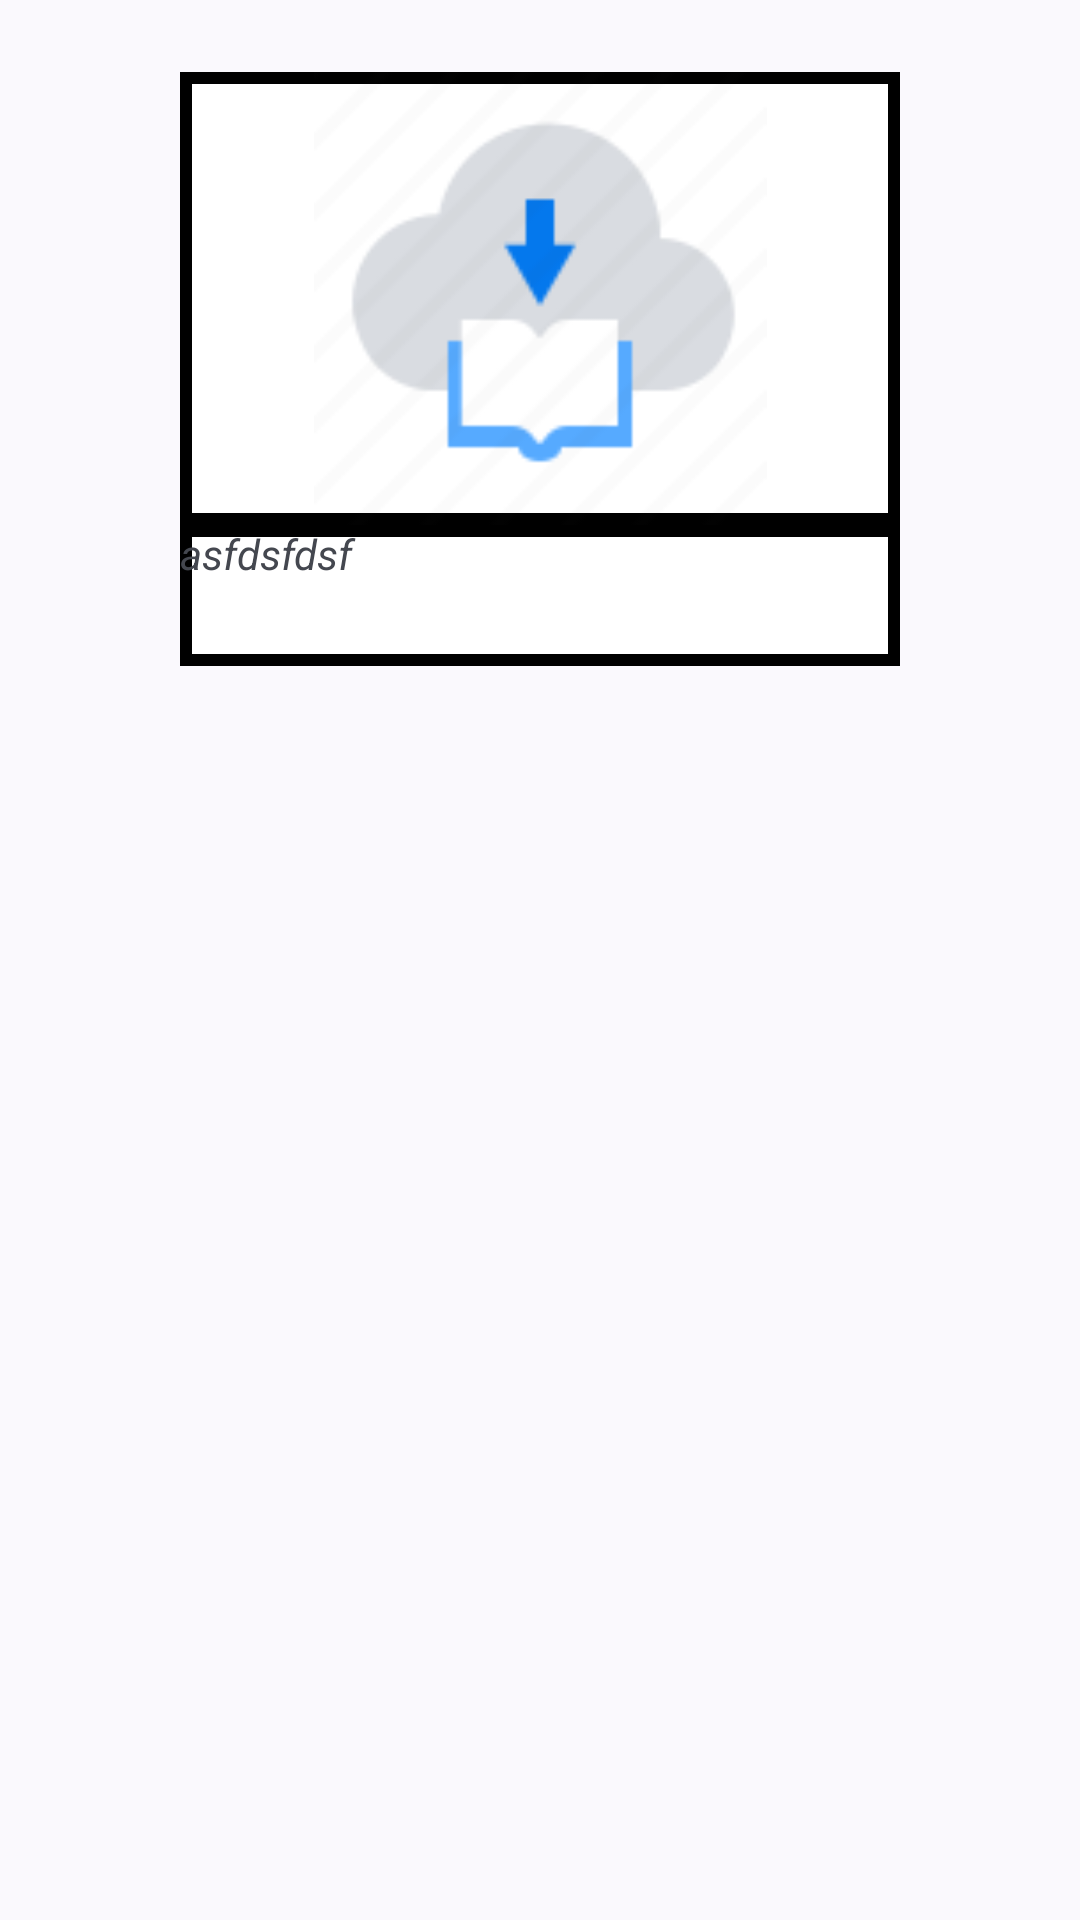

Android layout source for this screen:
<!-- AndroidManifest.xml: application theme Theme.Material3.DynamicColors.Light -->
<!-- res/layout/activity_griditem2.xml -->
<?xml version="1.0" encoding="utf-8"?>
<RelativeLayout xmlns:android="http://schemas.android.com/apk/res/android"
    xmlns:app="http://schemas.android.com/apk/res-auto"
    xmlns:tools="http://schemas.android.com/tools"
    android:layout_width="match_parent"
    android:layout_height="match_parent"
    tools:context=".griditem2">

    <TextView
        android:id="@+id/textView9"
        android:layout_width="240dp"
        android:layout_height="47dp"
        android:layout_below="@+id/imageView2"
        android:layout_alignParentStart="true"
        android:layout_marginStart="60dp"
        android:layout_marginTop="0dp"
        android:background="@drawable/border"
        android:text="asfdsfdsf"
        android:textAlignment="viewStart"
        android:textStyle="italic" />

    <ImageView
        android:id="@+id/imageView2"
        android:layout_width="240dp"
        android:layout_height="151dp"
        android:layout_alignParentStart="true"
        android:layout_alignParentTop="true"
        android:layout_marginStart="60dp"
        android:layout_marginTop="24dp"
        app:srcCompat="@drawable/main2"
        android:background="@drawable/border"/>
</RelativeLayout>
<!-- resources referenced by this layout -->
<resources>
  <!-- drawable border (drawable) -->
  <?xml version="1.0" encoding="utf-8"?>
  <shape xmlns:android="http://schemas.android.com/apk/res/android" android:shape="rectangle" >
      <solid android:color="#FFFFFF" />
      <stroke android:width="4dip" android:color="#000000" />
  </shape>
  <!-- drawable main2: png bitmap (drawable-v24, 2877 bytes) -->
</resources>
